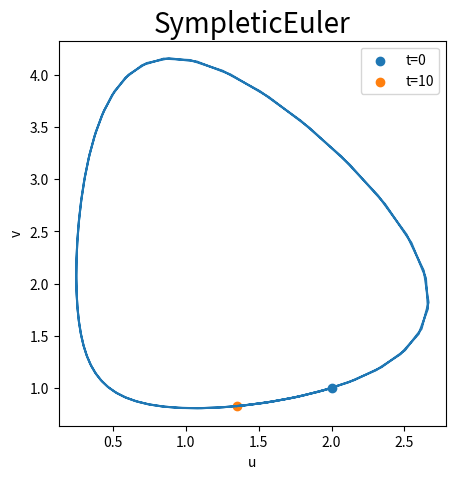

This figure's Python source:
import numpy as np
import matplotlib.pyplot as plt


T = 10
n = 100
dt = T/n
t = np.arange(0,10,dt)

y = np.zeros((2,len(t)))

y[0][0] = 2
y[1][0] = 1

def f(x):
    X = x.copy()
    X[0] = x[0]*(x[1]-2)
    X[1] = (1-x[0])*x[1]
    return X


def ExEuler(y, dt, t):
    for i in range(len(t)-1):
        y[:,i+1] = y[:,i] + dt*f(y[:,i])
    return y

def Runge_kutta(y, dt, t):
    for i in range(len(t)-1):
        y1 = y[:,i]
        y2 = y1 + (dt/2)*f(y1)
        y3 = y1 + (dt/2)*f(y2)
        y4 = y1 + dt*f(y3)
        y[:,i+1] = y1 + (dt/6)*(f(y1)+2*f(y2)+2*f(y3)+f(y4))
    return y

def SympleticEuler(y, dt, t):
    for i in range(len(t)-1):
        y[0,i+1] = y[0,i] + dt*y[0,i]*(y[1,i]-2)
        y[1,i+1] = y[1,i]/(1-dt*(1-y[0,i+1]))
        #A = np.linalg.inv(np.array([[1,-dt*y[0,i]],[dt*y[1,i], 1]]))
        #y[:,i+1] = np.dot(A,np.array([(1-2*dt)*y[0,i],(1+dt)*y[1,i]]))
    return y



#y = ExEuler(y, dt, t)
#y = Runge_kutta(y, dt, t)
y = SympleticEuler(y, dt, t)
plt.figure(figsize=(5,5))
plt.plot(y[0], y[1])
plt.scatter(y[0][0], y[1][0], label='t=0')
plt.scatter(y[0][-1], y[1][-1], label='t=10')
plt.xlabel('u')
plt.ylabel('v')
plt.legend()
#plt.title('Runge Kutta', fontdict={'fontsize':20})
#plt.title('ExEuler', fontdict={'fontsize':20})
plt.title('SympleticEuler', fontdict={'fontsize':20})

#plt.savefig('Runge Kutta')
#plt.savefig('ExEuler')
#plt.savefig('SympleticEuler')

#
plt.show()
